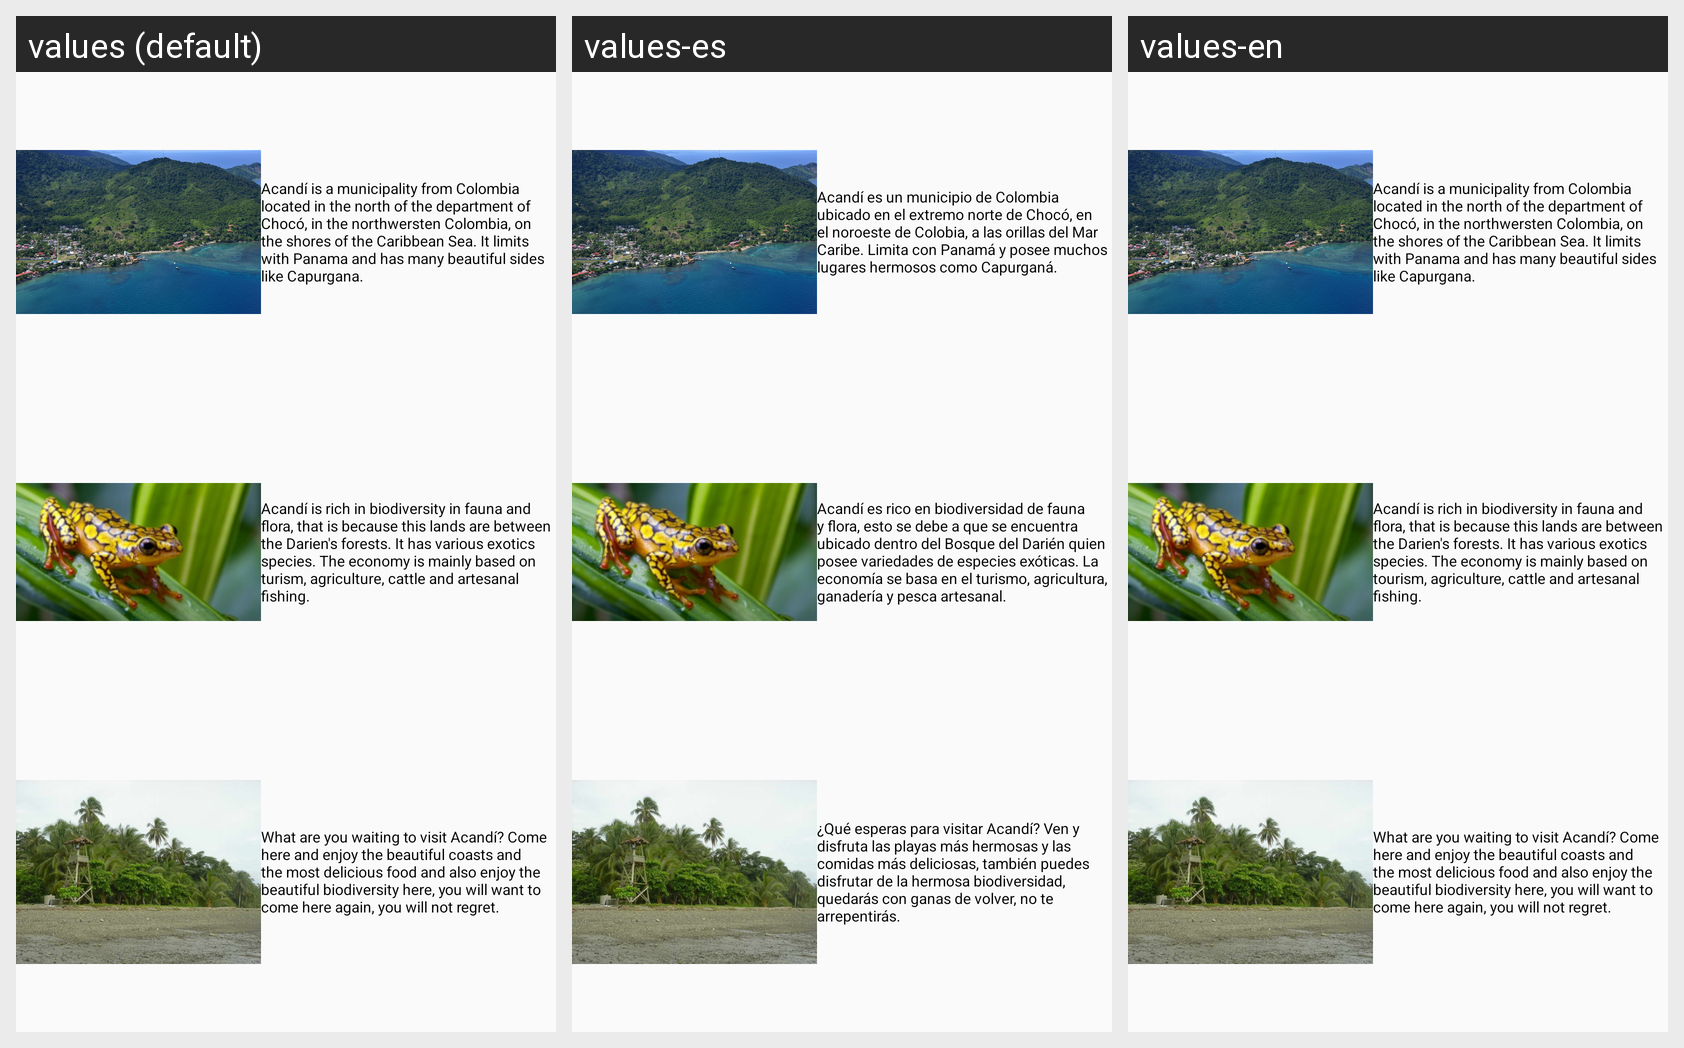

Strings drawn on this Android screen and how each of the app's shown locales translates them:
Android screen res/layout/activity_main.xml rendered under 3 locales, left to right: values (default), values-es, values-en. Device: Nexus 5 (rendered at 1080×1920; each locale shown at half size, 540×960, under a caption strip naming it); theme AppTheme.
Strings drawn on this screen, with the default value and each locale's value (text and hints the layout hard-codes, and strings that could not be matched under every locale, appear in the picture but are not listed):

acinfo
  values: Acandí is a municipality from Colombia located in the north of the department of Chocó, in the northwersten Colombia, on the shores of the Caribbean Sea. It limits with Panama and has many beautiful sides like Capurgana.
  values-es: Acandí es un municipio de Colombia ubicado en el extremo norte de Chocó, en el noroeste de Colobia, a las orillas del Mar Caribe. Limita con Panamá y posee muchos lugares hermosos como Capurganá.
  values-en: Acandí is a municipality from Colombia located in the north of the department of Chocó, in the northwersten Colombia, on the shores of the Caribbean Sea. It limits with Panama and has many beautiful sides like Capurgana.

acinfo2
  values: Acandí is rich in biodiversity in fauna and flora, that is because this lands are between the Darien's forests. It has various exotics species. The economy is mainly based on turism, agriculture, cattle and artesanal fishing.
  values-es: Acandí es rico en biodiversidad de fauna y flora, esto se debe a que se encuentra ubicado dentro del Bosque del Darién quien posee variedades de especies exóticas. La economía se basa en el turismo, agricultura, ganadería y pesca artesanal.
  values-en: Acandí is rich in biodiversity in fauna and flora, that is because this lands are between the Darien's forests. It has various exotics species. The economy is mainly based on tourism, agriculture, cattle and artesanal fishing.

acinfo3
  values: What are you waiting to visit Acandí? Come here and enjoy the beautiful coasts and the most delicious food and also enjoy the beautiful biodiversity here, you will want to come here again, you will not regret.
  values-es: ¿Qué esperas para visitar Acandí? Ven y disfruta las playas más hermosas y las comidas más deliciosas, también puedes disfrutar de la hermosa biodiversidad, quedarás con ganas de volver, no te arrepentirás.
  values-en: What are you waiting to visit Acandí? Come here and enjoy the beautiful coasts and the most delicious food and also enjoy the beautiful biodiversity here, you will want to come here again, you will not regret.
